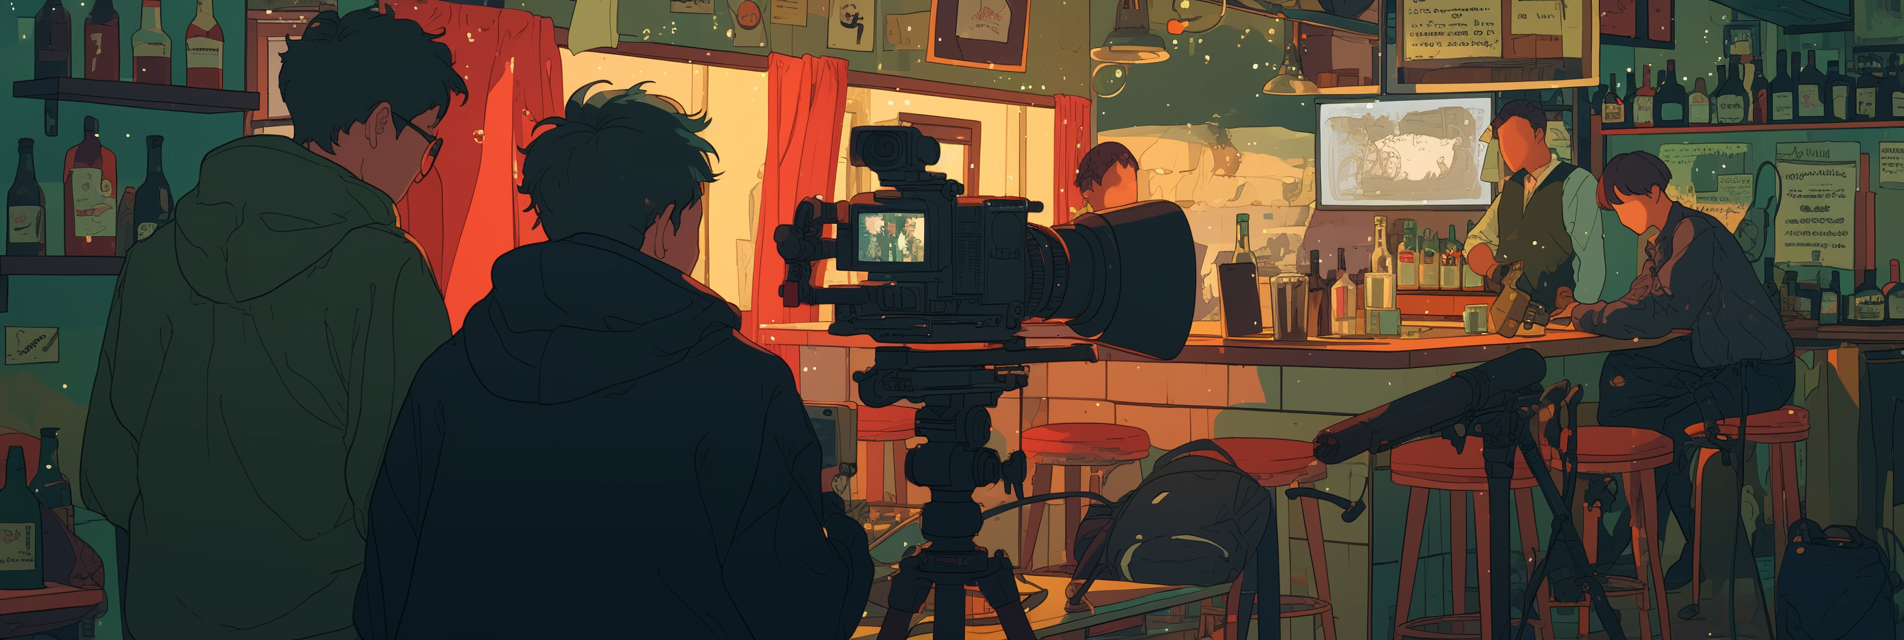
Generation parameters embedded in this image by Midjourney (PNG 'Description' text chunk):
TWO PEOPLE IN AN INTERVIEW, camera crew, boom pole, SPEECH BUBBLES, DIALOG, CONVERSATION, HIGH TONE COLOR CONTRAST, grungy dive bar background, ultra-detailed --no red, pink, orange --ar 3:1 --profile [redacted] --niji 6 Job ID: 7c82fc32-b527-45e8-b896-f9d8f563c0aa